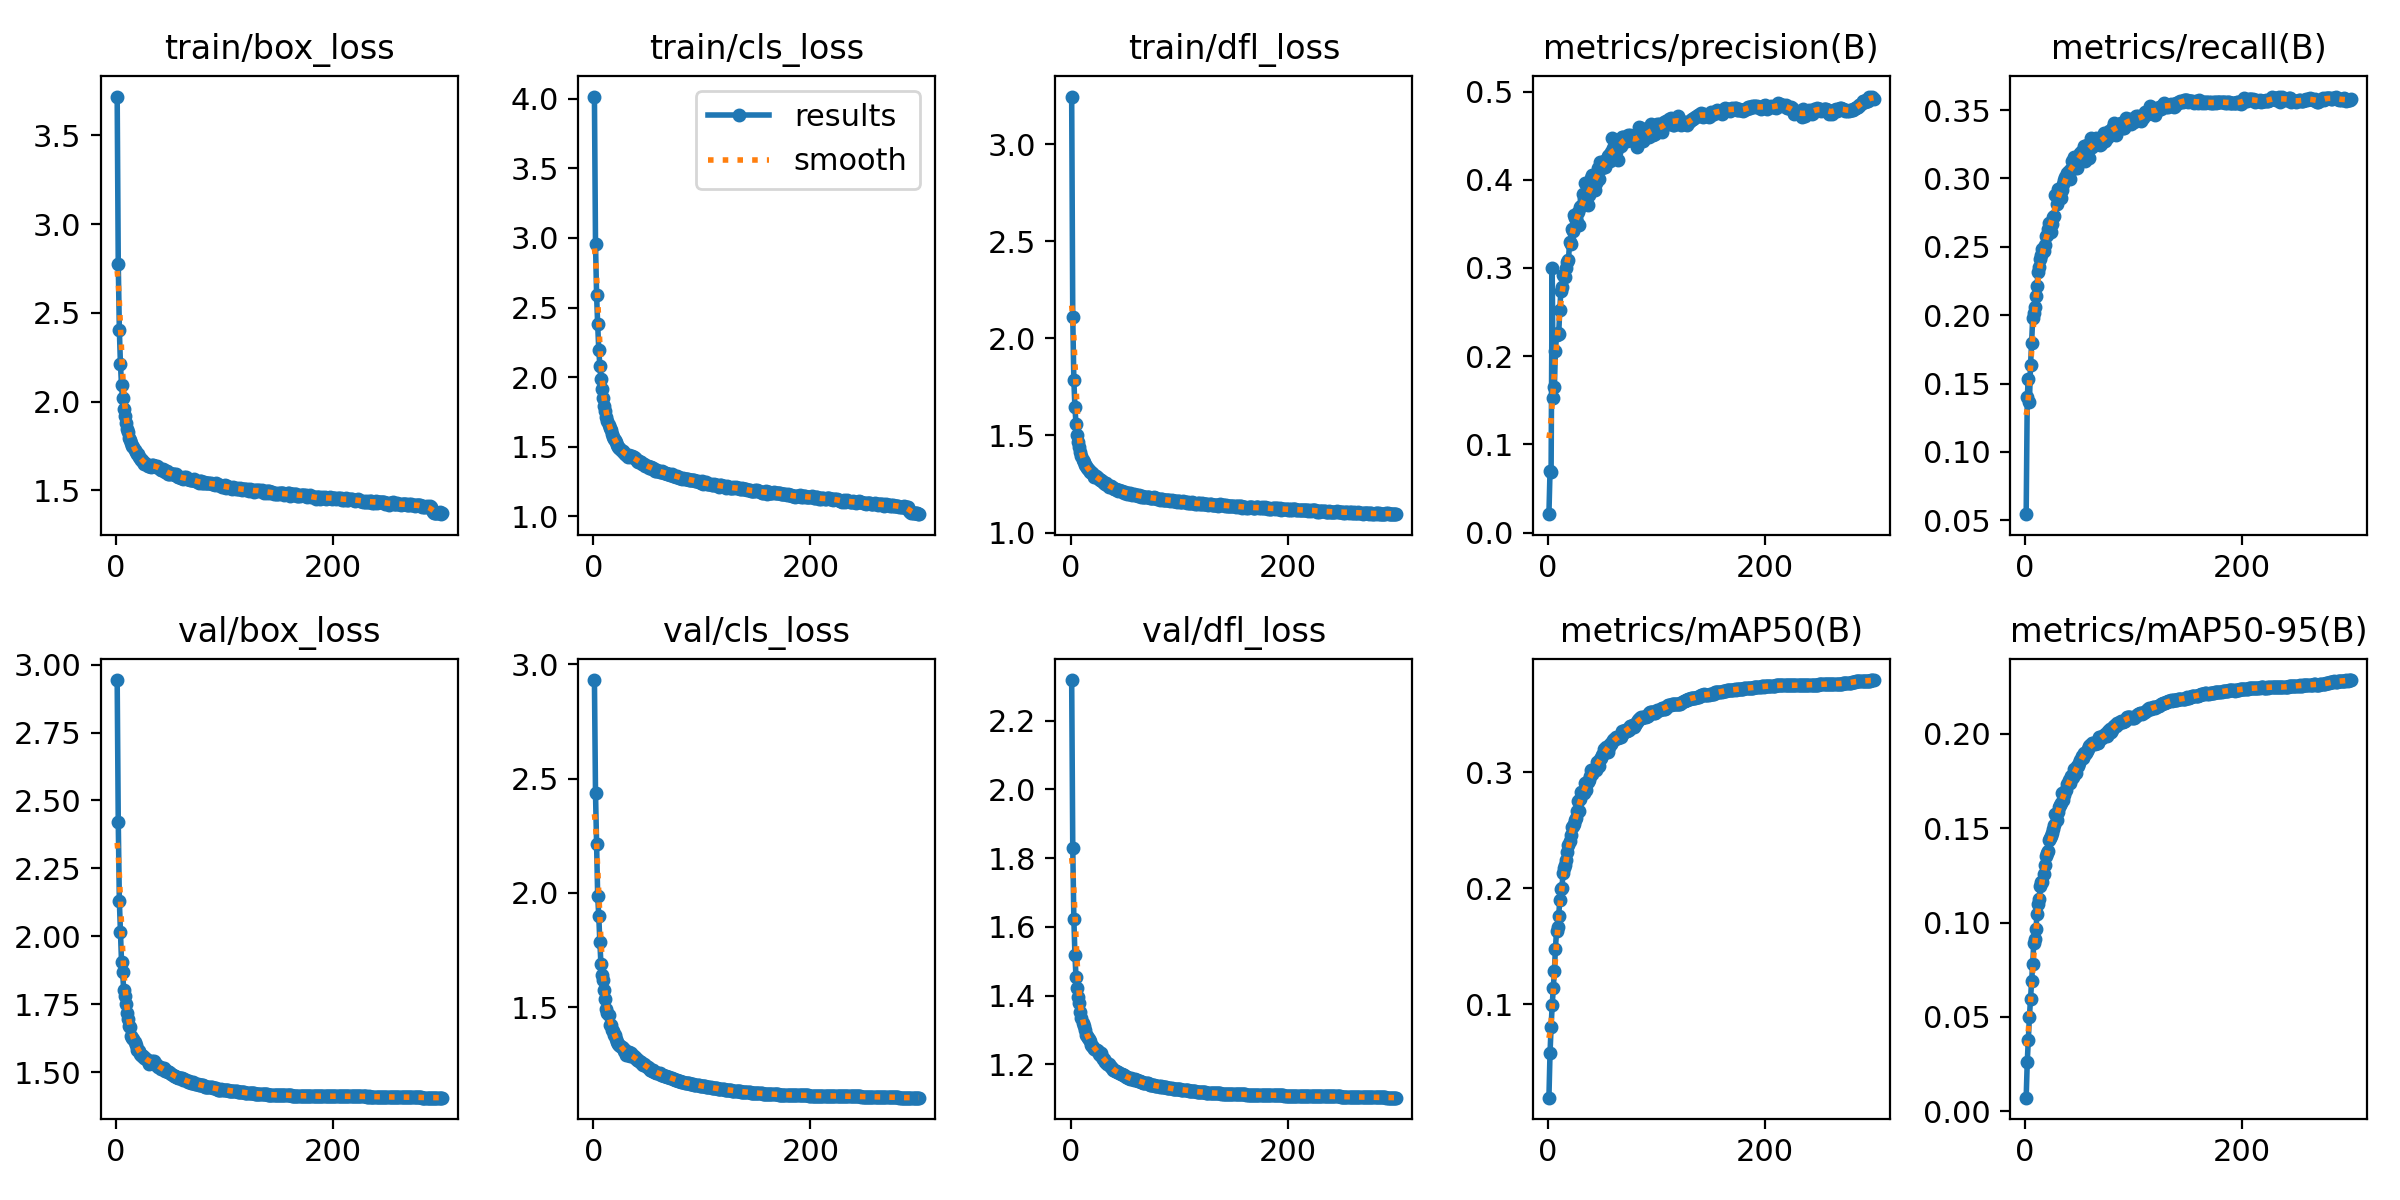

Source data for this figure (header and first rows):
epoch, time, train/box_loss, train/cls_loss, train/dfl_loss, metrics/precision(B), metrics/recall(B), metrics/mAP50(B), metrics/mAP50-95(B), val/box_loss, val/cls_loss, val/dfl_loss, lr/pg0, lr/pg1, lr/pg2
1, 218.8, 3.719, 4.016, 3.247, 0.02082, 0.05444, 0.01974, 0.00728, 2.944, 2.932, 2.318, 0.003331, 0.003331, 0.003331
2, 416.7, 2.776, 2.96, 2.11, 0.06925, 0.1401, 0.05781, 0.02628, 2.422, 2.437, 1.83, 0.006643, 0.006643, 0.006643
3, 613.1, 2.406, 2.587, 1.785, 0.06882, 0.1537, 0.08055, 0.03802, 2.131, 2.213, 1.624, 0.009932, 0.009932, 0.009932
4, 808, 2.213, 2.378, 1.646, 0.3004, 0.1368, 0.09915, 0.05012, 2.018, 1.987, 1.518, 0.009901, 0.009901, 0.009901
5, 1003, 2.093, 2.198, 1.558, 0.152, 0.1633, 0.1145, 0.05952, 1.906, 1.898, 1.453, 0.009868, 0.009868, 0.009868
6, 1196, 2.02, 2.083, 1.5, 0.1646, 0.1796, 0.1284, 0.06914, 1.87, 1.786, 1.422, 0.009835, 0.009835, 0.009835
7, 1391, 1.96, 1.988, 1.467, 0.2055, 0.1981, 0.1481, 0.07809, 1.802, 1.687, 1.395, 0.009802, 0.009802, 0.009802
8, 1586, 1.918, 1.911, 1.438, 0.2241, 0.2014, 0.163, 0.0891, 1.78, 1.641, 1.377, 0.009769, 0.009769, 0.009769
9, 1778, 1.878, 1.853, 1.414, 0.2261, 0.2059, 0.167, 0.09105, 1.75, 1.619, 1.351, 0.009736, 0.009736, 0.009736
10, 1972, 1.848, 1.79, 1.394, 0.2252, 0.2143, 0.1759, 0.09658, 1.717, 1.577, 1.336, 0.009703, 0.009703, 0.009703
11, 2167, 1.826, 1.755, 1.375, 0.2523, 0.2217, 0.19, 0.1043, 1.694, 1.534, 1.32, 0.00967, 0.00967, 0.00967
12, 2362, 1.795, 1.715, 1.366, 0.2742, 0.2318, 0.1995, 0.1096, 1.671, 1.49, 1.312, 0.009637, 0.009637, 0.009637
13, 2556, 1.783, 1.688, 1.35, 0.2782, 0.2349, 0.2006, 0.1124, 1.665, 1.474, 1.299, 0.009604, 0.009604, 0.009604
14, 2750, 1.768, 1.657, 1.343, 0.2915, 0.2413, 0.2128, 0.1193, 1.632, 1.465, 1.286, 0.009571, 0.009571, 0.009571
15, 2943, 1.752, 1.632, 1.33, 0.2911, 0.2439, 0.2176, 0.1215, 1.625, 1.424, 1.283, 0.009538, 0.009538, 0.009538
16, 3137, 1.744, 1.617, 1.329, 0.2895, 0.2483, 0.2203, 0.1215, 1.621, 1.42, 1.276, 0.009505, 0.009505, 0.009505
17, 3330, 1.728, 1.59, 1.32, 0.2995, 0.2466, 0.2247, 0.1259, 1.611, 1.401, 1.274, 0.009472, 0.009472, 0.009472
18, 3525, 1.718, 1.57, 1.31, 0.3065, 0.2514, 0.2308, 0.1302, 1.601, 1.394, 1.268, 0.009439, 0.009439, 0.009439
19, 3719, 1.705, 1.555, 1.31, 0.3086, 0.2581, 0.2368, 0.135, 1.583, 1.377, 1.255, 0.009406, 0.009406, 0.009406
20, 3911, 1.707, 1.549, 1.306, 0.329, 0.259, 0.2407, 0.1368, 1.583, 1.378, 1.252, 0.009373, 0.009373, 0.009373
21, 4104, 1.69, 1.53, 1.299, 0.3273, 0.2629, 0.2455, 0.1379, 1.576, 1.358, 1.251, 0.00934, 0.00934, 0.00934
22, 4299, 1.684, 1.515, 1.288, 0.3437, 0.2673, 0.2529, 0.1437, 1.568, 1.345, 1.243, 0.009307, 0.009307, 0.009307
23, 4494, 1.671, 1.496, 1.29, 0.3415, 0.2669, 0.2536, 0.1446, 1.563, 1.338, 1.243, 0.009274, 0.009274, 0.009274
24, 4689, 1.669, 1.489, 1.286, 0.3601, 0.2609, 0.255, 0.146, 1.558, 1.336, 1.241, 0.009241, 0.009241, 0.009241
25, 4882, 1.658, 1.482, 1.281, 0.3568, 0.2665, 0.2584, 0.1474, 1.558, 1.33, 1.239, 0.009208, 0.009208, 0.009208
26, 5076, 1.651, 1.465, 1.276, 0.3574, 0.272, 0.2604, 0.1493, 1.55, 1.325, 1.229, 0.009175, 0.009175, 0.009175
27, 5272, 1.654, 1.466, 1.269, 0.3522, 0.2729, 0.2663, 0.1515, 1.552, 1.321, 1.228, 0.009142, 0.009142, 0.009142
28, 5465, 1.647, 1.457, 1.269, 0.3633, 0.2879, 0.2752, 0.1573, 1.549, 1.306, 1.231, 0.009109, 0.009109, 0.009109
29, 5658, 1.639, 1.445, 1.263, 0.3482, 0.2813, 0.2667, 0.1543, 1.541, 1.312, 1.22, 0.009076, 0.009076, 0.009076
30, 5853, 1.637, 1.439, 1.261, 0.3691, 0.2922, 0.2769, 0.1586, 1.53, 1.291, 1.215, 0.009043, 0.009043, 0.009043
31, 6047, 1.639, 1.442, 1.254, 0.3702, 0.2914, 0.2829, 0.1613, 1.541, 1.299, 1.216, 0.00901, 0.00901, 0.00901
32, 6241, 1.632, 1.425, 1.248, 0.3839, 0.2866, 0.2822, 0.1621, 1.534, 1.293, 1.206, 0.008977, 0.008977, 0.008977
33, 6436, 1.644, 1.443, 1.254, 0.3782, 0.2857, 0.2816, 0.1632, 1.541, 1.303, 1.207, 0.008944, 0.008944, 0.008944
34, 6629, 1.642, 1.431, 1.245, 0.396, 0.2913, 0.2906, 0.1688, 1.534, 1.287, 1.202, 0.008911, 0.008911, 0.008911
35, 6824, 1.638, 1.429, 1.237, 0.3782, 0.2959, 0.2845, 0.165, 1.539, 1.297, 1.2, 0.008878, 0.008878, 0.008878
36, 7018, 1.639, 1.43, 1.241, 0.373, 0.2991, 0.2911, 0.1677, 1.533, 1.285, 1.196, 0.008845, 0.008845, 0.008845
37, 7212, 1.633, 1.423, 1.237, 0.3708, 0.3013, 0.2912, 0.1696, 1.525, 1.285, 1.193, 0.008812, 0.008812, 0.008812
38, 7407, 1.637, 1.418, 1.235, 0.383, 0.3013, 0.2932, 0.1703, 1.526, 1.279, 1.189, 0.008779, 0.008779, 0.008779
39, 7602, 1.633, 1.41, 1.229, 0.3905, 0.3037, 0.2967, 0.1735, 1.52, 1.276, 1.184, 0.008746, 0.008746, 0.008746
40, 7797, 1.622, 1.4, 1.224, 0.4018, 0.3055, 0.3015, 0.1756, 1.519, 1.267, 1.184, 0.008713, 0.008713, 0.008713
41, 7991, 1.617, 1.391, 1.222, 0.4058, 0.2999, 0.2983, 0.1739, 1.512, 1.268, 1.18, 0.00868, 0.00868, 0.00868
42, 8184, 1.614, 1.397, 1.223, 0.3989, 0.3068, 0.302, 0.1773, 1.516, 1.264, 1.18, 0.008647, 0.008647, 0.008647
43, 8378, 1.619, 1.393, 1.22, 0.3889, 0.3131, 0.3024, 0.1768, 1.509, 1.261, 1.176, 0.008614, 0.008614, 0.008614
44, 8572, 1.615, 1.388, 1.215, 0.3962, 0.3076, 0.302, 0.177, 1.514, 1.261, 1.176, 0.008581, 0.008581, 0.008581
45, 8767, 1.605, 1.376, 1.218, 0.4014, 0.3158, 0.3091, 0.181, 1.505, 1.249, 1.174, 0.008548, 0.008548, 0.008548
46, 8961, 1.606, 1.374, 1.214, 0.4136, 0.3079, 0.3083, 0.1805, 1.502, 1.248, 1.172, 0.008515, 0.008515, 0.008515
47, 9155, 1.609, 1.377, 1.214, 0.4011, 0.3104, 0.3055, 0.1792, 1.506, 1.25, 1.173, 0.008482, 0.008482, 0.008482
48, 9350, 1.591, 1.361, 1.211, 0.4201, 0.3078, 0.3114, 0.1827, 1.502, 1.245, 1.17, 0.008449, 0.008449, 0.008449
49, 9543, 1.59, 1.36, 1.203, 0.4159, 0.3155, 0.3123, 0.1831, 1.498, 1.238, 1.167, 0.008416, 0.008416, 0.008416
50, 9739, 1.6, 1.361, 1.208, 0.4137, 0.3172, 0.3146, 0.1842, 1.496, 1.238, 1.167, 0.008383, 0.008383, 0.008383
51, 9936, 1.591, 1.349, 1.205, 0.4152, 0.3183, 0.3155, 0.1863, 1.493, 1.234, 1.163, 0.00835, 0.00835, 0.00835
52, 10130, 1.591, 1.354, 1.199, 0.4208, 0.32, 0.3196, 0.1884, 1.488, 1.223, 1.162, 0.008317, 0.008317, 0.008317
53, 10324, 1.592, 1.352, 1.203, 0.4149, 0.3192, 0.318, 0.1872, 1.486, 1.223, 1.16, 0.008284, 0.008284, 0.008284
54, 10518, 1.586, 1.342, 1.199, 0.4185, 0.324, 0.3217, 0.1897, 1.487, 1.222, 1.161, 0.008251, 0.008251, 0.008251
55, 10711, 1.594, 1.35, 1.203, 0.4264, 0.3131, 0.3175, 0.1892, 1.482, 1.223, 1.158, 0.008218, 0.008218, 0.008218
56, 10904, 1.581, 1.341, 1.199, 0.4278, 0.3192, 0.3216, 0.19, 1.482, 1.218, 1.159, 0.008185, 0.008185, 0.008185
57, 11100, 1.576, 1.329, 1.195, 0.4217, 0.3243, 0.3239, 0.191, 1.477, 1.218, 1.156, 0.008152, 0.008152, 0.008152
58, 11304, 1.574, 1.327, 1.198, 0.432, 0.3222, 0.3245, 0.1916, 1.477, 1.214, 1.154, 0.008119, 0.008119, 0.008119
59, 11496, 1.577, 1.329, 1.194, 0.4471, 0.3152, 0.3255, 0.1934, 1.478, 1.212, 1.157, 0.008086, 0.008086, 0.008086
60, 11690, 1.569, 1.324, 1.193, 0.436, 0.3224, 0.3273, 0.1939, 1.477, 1.212, 1.155, 0.008053, 0.008053, 0.008053
... 240 more rows
